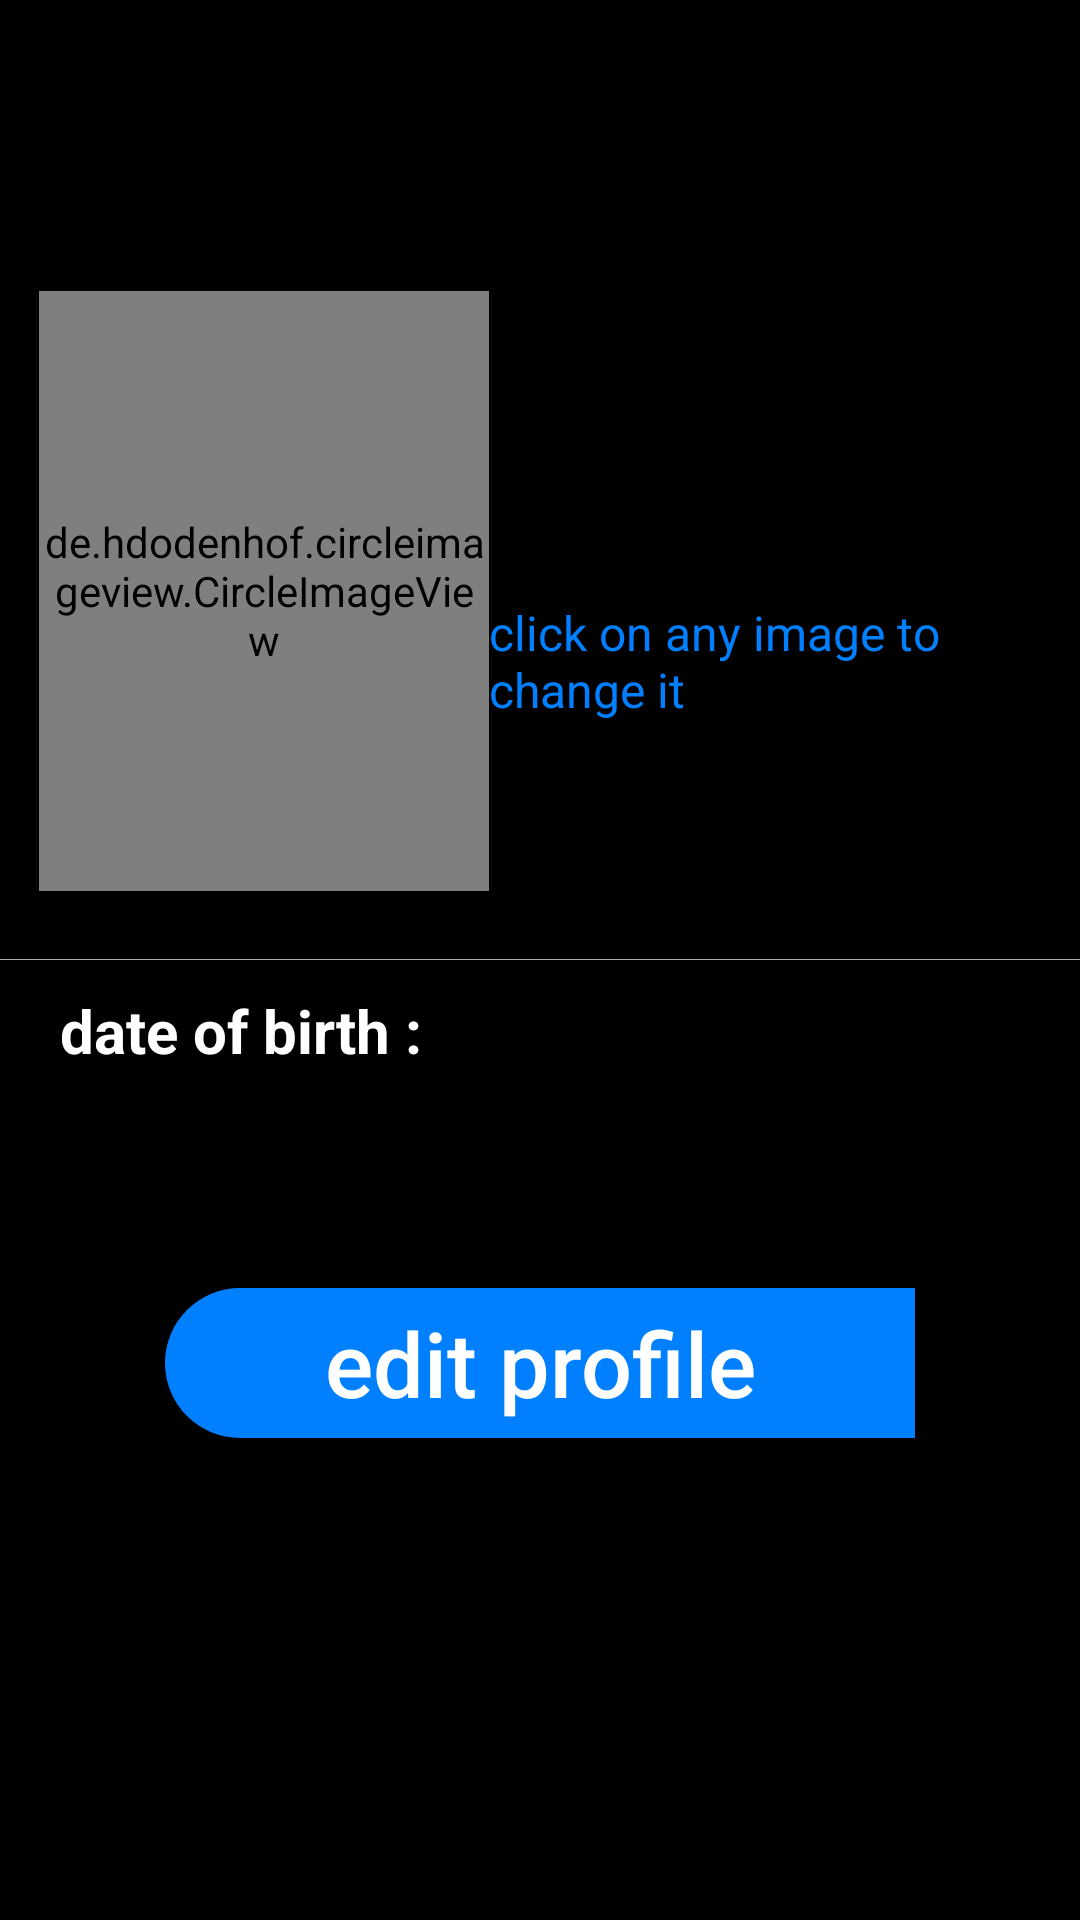

The Android layout XML behind this screen, and the referenced resources:
<!-- AndroidManifest.xml: application theme AppTheme -->
<!-- res/layout/fragment_profile.xml -->
<?xml version="1.0" encoding="utf-8"?>
<RelativeLayout xmlns:android="http://schemas.android.com/apk/res/android"
    xmlns:app="http://schemas.android.com/apk/res-auto"
    xmlns:tools="http://schemas.android.com/tools"
    android:layout_width="match_parent"
    android:layout_height="match_parent"
    android:background="#000"
    tools:context=".fragments.ProfileFragment">

    <androidx.core.widget.NestedScrollView
        android:layout_width="match_parent"
        android:layout_height="match_parent">

        <RelativeLayout
            android:layout_width="match_parent"
            android:layout_height="match_parent">


            <ImageView
                android:id="@+id/cover_image"
                android:layout_width="match_parent"
                android:layout_height="200dp"
                android:layout_alignParentTop="true"
                android:scaleType="centerCrop" />

            <de.hdodenhof.circleimageview.CircleImageView
                android:id="@+id/profile_image"
                android:layout_width="150dp"
                android:layout_height="200dp"
                android:layout_alignParentStart="true"
                android:layout_alignParentTop="true"
                android:layout_marginStart="13dp"
                android:layout_marginTop="97dp"
                app:civ_border_color="#000"
                app:civ_border_width="4dp" />

            <TextView
                android:id="@+id/c"
                android:layout_width="wrap_content"
                android:layout_height="wrap_content"
                android:layout_below="@id/cover_image"
                android:layout_toEndOf="@id/profile_image"
                android:text="click on any image to change it"
                android:textColor="@color/colorPrimary"
                android:textSize="16sp" />

            <TextView
                android:id="@+id/username"
                android:layout_width="wrap_content"
                android:layout_height="wrap_content"
                android:layout_below="@id/profile_image"
                android:layout_marginStart="30dp"
                android:layout_marginTop="-28dp"
                android:paddingBottom="10dp"
                android:text=""
                android:textColor="#fff"
                android:textSize="30sp"
                android:textStyle="bold" />

            <View
                android:id="@+id/divider"
                android:layout_width="match_parent"
                android:layout_height="0.3dp"
                android:layout_below="@id/username"
                android:background="#AEAEAE" />

            <TextView
                android:id="@+id/dob"
                android:layout_width="wrap_content"
                android:layout_height="wrap_content"
                android:layout_below="@id/divider"
                android:layout_marginStart="10dp"
                android:padding="10dp"
                android:text="date of birth : "
                android:textColor="#fff"
                android:textSize="20sp"
                android:textStyle="bold" />

            <TextView
                android:id="@+id/date"
                android:layout_width="wrap_content"
                android:layout_height="wrap_content"
                android:layout_below="@id/divider"
                android:layout_toEndOf="@id/dob"
                android:paddingTop="10dp"
                android:text=""
                android:textColor="#fff"
                android:textSize="20sp" />

            <TextView
                android:id="@+id/about_user"
                android:layout_width="match_parent"
                android:layout_height="wrap_content"
                android:layout_below="@id/date"
                android:maxLines="20"
                android:padding="15dp"
                android:paddingTop="10dp"
                android:text=""
                android:textColor="#fff"
                android:textSize="24sp" />


            <Button
                android:id="@+id/edit_profile_btn"
                android:layout_width="250dp"
                android:layout_height="50dp"
                android:layout_below="@id/about_user"
                android:layout_centerHorizontal="true"
                android:layout_marginTop="10dp"
                android:layout_marginBottom="10dp"
                android:background="@drawable/bnt"
                android:text="edit profile"
                android:textAllCaps="false"
                android:textColor="#fff"
                android:textSize="30dp" />

        </RelativeLayout>
    </androidx.core.widget.NestedScrollView>

</RelativeLayout>
<!-- resources referenced by this layout -->
<resources>
  <color name="colorPrimary">#007fff</color>
  <!-- drawable bnt (drawable) -->
  <?xml version="1.0" encoding="utf-8"?>
  <shape android:shape="rectangle"  xmlns:android="http://schemas.android.com/apk/res/android">
  
      <solid android:color="@color/colorAccent"
          />
  
      <corners android:radius="30dp"
          android:topRightRadius="0dp"
          android:bottomRightRadius="0dp"
          />
  
  </shape>
  <style name="AppTheme" parent="Theme.AppCompat.Light.DarkActionBar">
          
          <item name="colorPrimary">@color/colorPrimary</item>
          <item name="colorPrimaryDark">@color/colorPrimaryDark</item>
          <item name="colorAccent">@color/colorAccent</item>
      </style>
  <color name="colorAccent">#007fff</color>
  <color name="colorPrimaryDark">#000000</color>
</resources>
